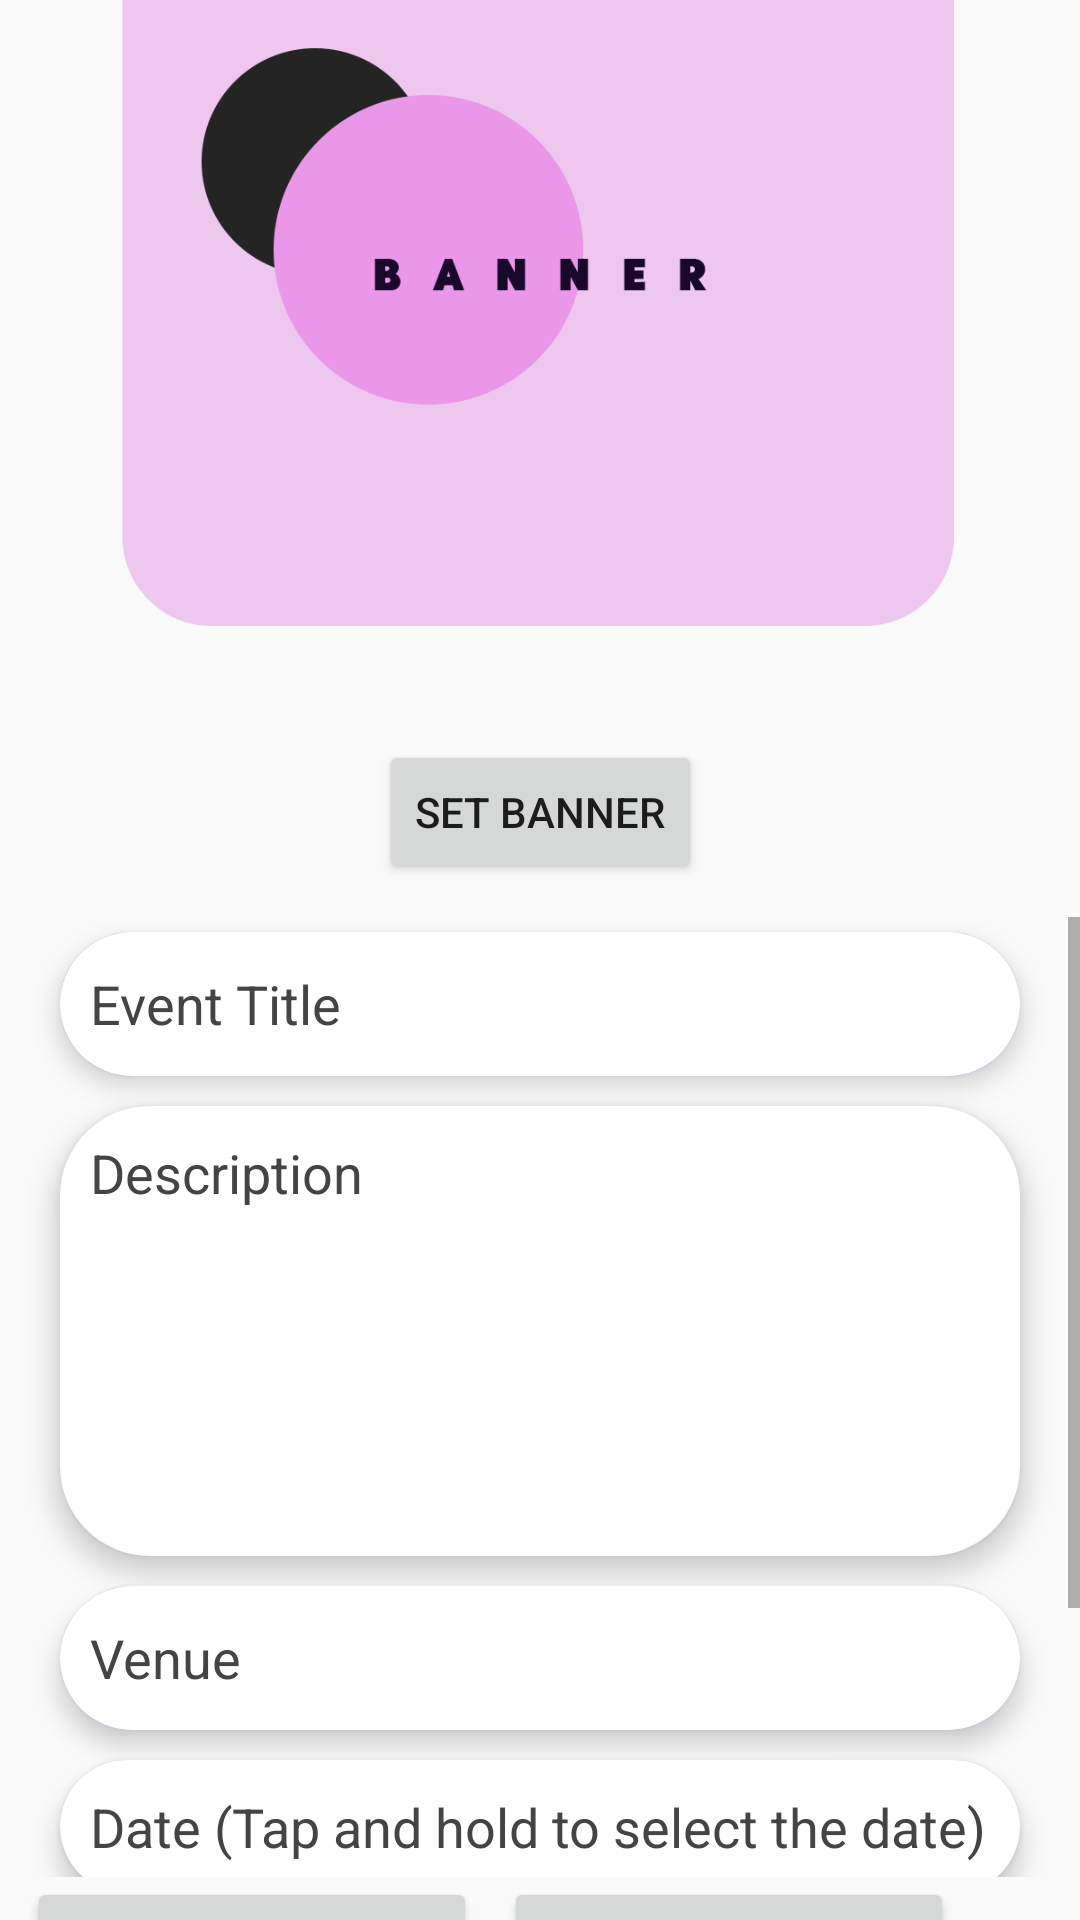

Layout XML and referenced resources for this Android screen:
<!-- AndroidManifest.xml: application theme Theme.AppCompat.Light.NoActionBar -->
<!-- res/layout/activity_edit_event.xml -->
<?xml version="1.0" encoding="utf-8"?>
<androidx.constraintlayout.widget.ConstraintLayout xmlns:android="http://schemas.android.com/apk/res/android"
    xmlns:app="http://schemas.android.com/apk/res-auto"
    xmlns:tools="http://schemas.android.com/tools"
    android:layout_width="match_parent"
    android:layout_height="match_parent"
    tools:context=".views.EditEventActivity">

    <ImageView
        android:id="@+id/edit_event_imageView"
        android:layout_width="300dp"
        android:layout_height="300dp"
        android:layout_marginBottom="5dp"
        app:layout_constraintBottom_toTopOf="@+id/set_image_btn"
        app:layout_constraintEnd_toEndOf="parent"
        app:layout_constraintStart_toStartOf="parent"
        app:layout_constraintTop_toTopOf="parent"
        app:srcCompat="@drawable/preview1" />

    <Button
        android:id="@+id/set_image_btn"
        android:layout_width="wrap_content"
        android:layout_height="wrap_content"
        android:layout_marginBottom="11dp"
        android:text="@string/set_banner"
        app:cornerRadius="20dp"
        app:layout_constraintBottom_toTopOf="@+id/scrollView5"
        app:layout_constraintEnd_toEndOf="parent"
        app:layout_constraintStart_toStartOf="parent"
        app:layout_constraintTop_toBottomOf="@+id/edit_event_imageView" />

    <ScrollView
        android:id="@+id/scrollView5"
        android:layout_width="match_parent"
        android:layout_height="320dp"
        app:layout_constraintBottom_toTopOf="@id/edit_btn"
        app:layout_constraintEnd_toEndOf="parent"
        app:layout_constraintStart_toStartOf="parent"
        app:layout_constraintTop_toBottomOf="@+id/set_image_btn">

        <LinearLayout
            android:layout_width="match_parent"
            android:layout_height="wrap_content"
            android:orientation="vertical">

            <EditText
                android:id="@+id/edit_event_title"
                android:layout_width="match_parent"
                android:layout_height="wrap_content"
                android:layout_marginStart="20dp"
                android:layout_marginTop="5dp"
                android:layout_marginEnd="20dp"
                android:layout_marginBottom="5dp"
                android:autofillHints=""
                android:background="@drawable/input_text_field_style"
                android:elevation="5dp"
                android:ems="10"
                android:hint="@string/event_title"
                android:inputType="text"
                android:minHeight="48dp"
                android:padding="10dp"
                android:textColor="@color/black"
                android:textColorHint="@color/grey"
                tools:ignore="LabelFor,VisualLintTextFieldSize" />

            <EditText
                android:id="@+id/edit_event_description"
                android:layout_width="match_parent"
                android:layout_height="150dp"
                android:layout_marginStart="20dp"
                android:layout_marginTop="5dp"
                android:layout_marginEnd="20dp"
                android:layout_marginBottom="5dp"
                android:background="@drawable/input_text_field_style"
                android:elevation="5dp"
                android:ems="10"
                android:gravity="start|top"
                android:hint="@string/description"
                android:inputType="textMultiLine"
                android:padding="10dp"
                android:textColor="@color/black"
                android:textColorHint="@color/grey" />

            <EditText
                android:id="@+id/edit_event_venue"
                android:layout_width="match_parent"
                android:layout_height="wrap_content"
                android:layout_marginStart="20dp"
                android:layout_marginTop="5dp"
                android:layout_marginEnd="20dp"
                android:layout_marginBottom="5dp"
                android:autofillHints=""
                android:background="@drawable/input_text_field_style"
                android:elevation="5dp"
                android:ems="10"
                android:hint="@string/venue"
                android:inputType="text"
                android:minHeight="48dp"
                android:padding="10dp"
                android:textColor="@color/black"
                android:textColorHint="@color/grey"
                tools:ignore="LabelFor,VisualLintTextFieldSize,DuplicateClickableBoundsCheck" />

            <EditText
                android:id="@+id/edit_event_date"
                android:layout_width="match_parent"
                android:layout_height="wrap_content"
                android:layout_marginStart="20dp"
                android:layout_marginTop="5dp"
                android:layout_marginEnd="20dp"
                android:layout_marginBottom="5dp"
                android:background="@drawable/input_text_field_style"
                android:elevation="5dp"
                android:ems="10"
                android:hint="@string/date_on_longpress"
                android:inputType="text"
                android:padding="10dp"
                android:textColor="@color/black"
                android:textColorHint="@color/grey"
                tools:ignore="TouchTargetSizeCheck,DuplicateClickableBoundsCheck" />

            <EditText
                android:id="@+id/edit_event_time"
                android:layout_width="match_parent"
                android:layout_height="wrap_content"
                android:layout_marginStart="20dp"
                android:layout_marginTop="5dp"
                android:layout_marginEnd="20dp"
                android:layout_marginBottom="5dp"
                android:background="@drawable/input_text_field_style"
                android:elevation="5dp"
                android:ems="10"
                android:hint="@string/time_on_long_press"
                android:inputType="text"
                android:padding="10dp"
                android:textColor="@color/black"
                android:textColorHint="@color/grey"
                tools:ignore="TouchTargetSizeCheck" />

            <EditText
                android:id="@+id/edit_event_limitations"
                android:layout_width="match_parent"
                android:layout_height="wrap_content"
                android:layout_marginStart="20dp"
                android:layout_marginTop="5dp"
                android:layout_marginEnd="20dp"
                android:layout_marginBottom="5dp"
                android:autofillHints=""
                android:background="@drawable/input_text_field_style"
                android:elevation="5dp"
                android:ems="10"
                android:hint="@string/limitations"
                android:inputType="text|textImeMultiLine"
                android:minHeight="50dp"
                android:padding="10dp"
                android:textColor="@color/black"
                android:textColorHint="@color/grey"
                tools:ignore="LabelFor,VisualLintTextFieldSize" />
        </LinearLayout>
    </ScrollView>

    <Button
        android:id="@+id/cancel_btn"
        android:layout_width="150dp"
        android:layout_height="wrap_content"
        android:text="@android:string/cancel"
        app:cornerRadius="20dp"
        app:layout_constraintBottom_toBottomOf="@+id/edit_btn"
        app:layout_constraintEnd_toStartOf="@+id/edit_btn"
        app:layout_constraintStart_toStartOf="parent"
        app:layout_constraintTop_toTopOf="@+id/edit_btn" />

    <Button
        android:id="@+id/edit_btn"
        android:layout_width="150dp"
        android:layout_height="wrap_content"
        android:layout_marginBottom="25dp"
        android:text="@string/edit"
        app:cornerRadius="20dp"
        app:layout_constraintBottom_toBottomOf="parent"
        app:layout_constraintEnd_toStartOf="@+id/delete_event_btn"
        app:layout_constraintStart_toEndOf="@+id/cancel_btn"
        app:layout_constraintTop_toBottomOf="@+id/scrollView5" />

    <ImageButton
        android:id="@+id/delete_event_btn"
        android:layout_width="wrap_content"
        android:layout_height="wrap_content"
        android:backgroundTint="@color/red"
        android:elevation="2dp"
        android:src="@drawable/baseline_delete_24"
        app:layout_constraintBottom_toBottomOf="@+id/edit_btn"
        app:layout_constraintEnd_toEndOf="parent"
        app:layout_constraintStart_toEndOf="@+id/edit_btn"
        app:layout_constraintTop_toTopOf="@+id/edit_btn" />
</androidx.constraintlayout.widget.ConstraintLayout>
<!-- resources referenced by this layout -->
<resources>
  <color name="black">#FF000000</color>
  <color name="grey">#444444</color>
  <color name="red">#DA3F33</color>
  <!-- drawable input_text_field_style (drawable) -->
  <?xml version="1.0" encoding="UTF-8"?>
  <layer-list xmlns:tools="http://schemas.android.com/tools" xmlns:android="http://schemas.android.com/apk/res/android">
      <item android:state_enabled="true" android:state_focused="true">
          <shape>
              <solid android:color="@color/white"/>
              <corners android:radius="30dp"/>
              <stroke android:color="@color/purple_200" android:width="4dp"/>
          </shape>
      </item>
  
      <item android:state_enabled="true" tools:ignore="StateListReachable">
          <shape>
              <solid android:color="@color/white"/>
              <corners android:radius="30dp"/>
          </shape>
      </item>
  </layer-list>
  <!-- drawable preview1: png bitmap (drawable, 21027 bytes) -->
  <string name="date_on_longpress">Date (Tap and hold to select the date)</string>
  <string name="description">Description</string>
  <string name="edit">Edit</string>
  <string name="event_title">Event Title</string>
  <string name="limitations">Limitations</string>
  <string name="set_banner">Set Banner</string>
  <string name="time_on_long_press">Time (Tap and hold to set time)</string>
  <string name="venue">Venue</string>
  <color name="white">#FFFFFFFF</color>
  <color name="purple_200">#CBACF1</color>
</resources>
